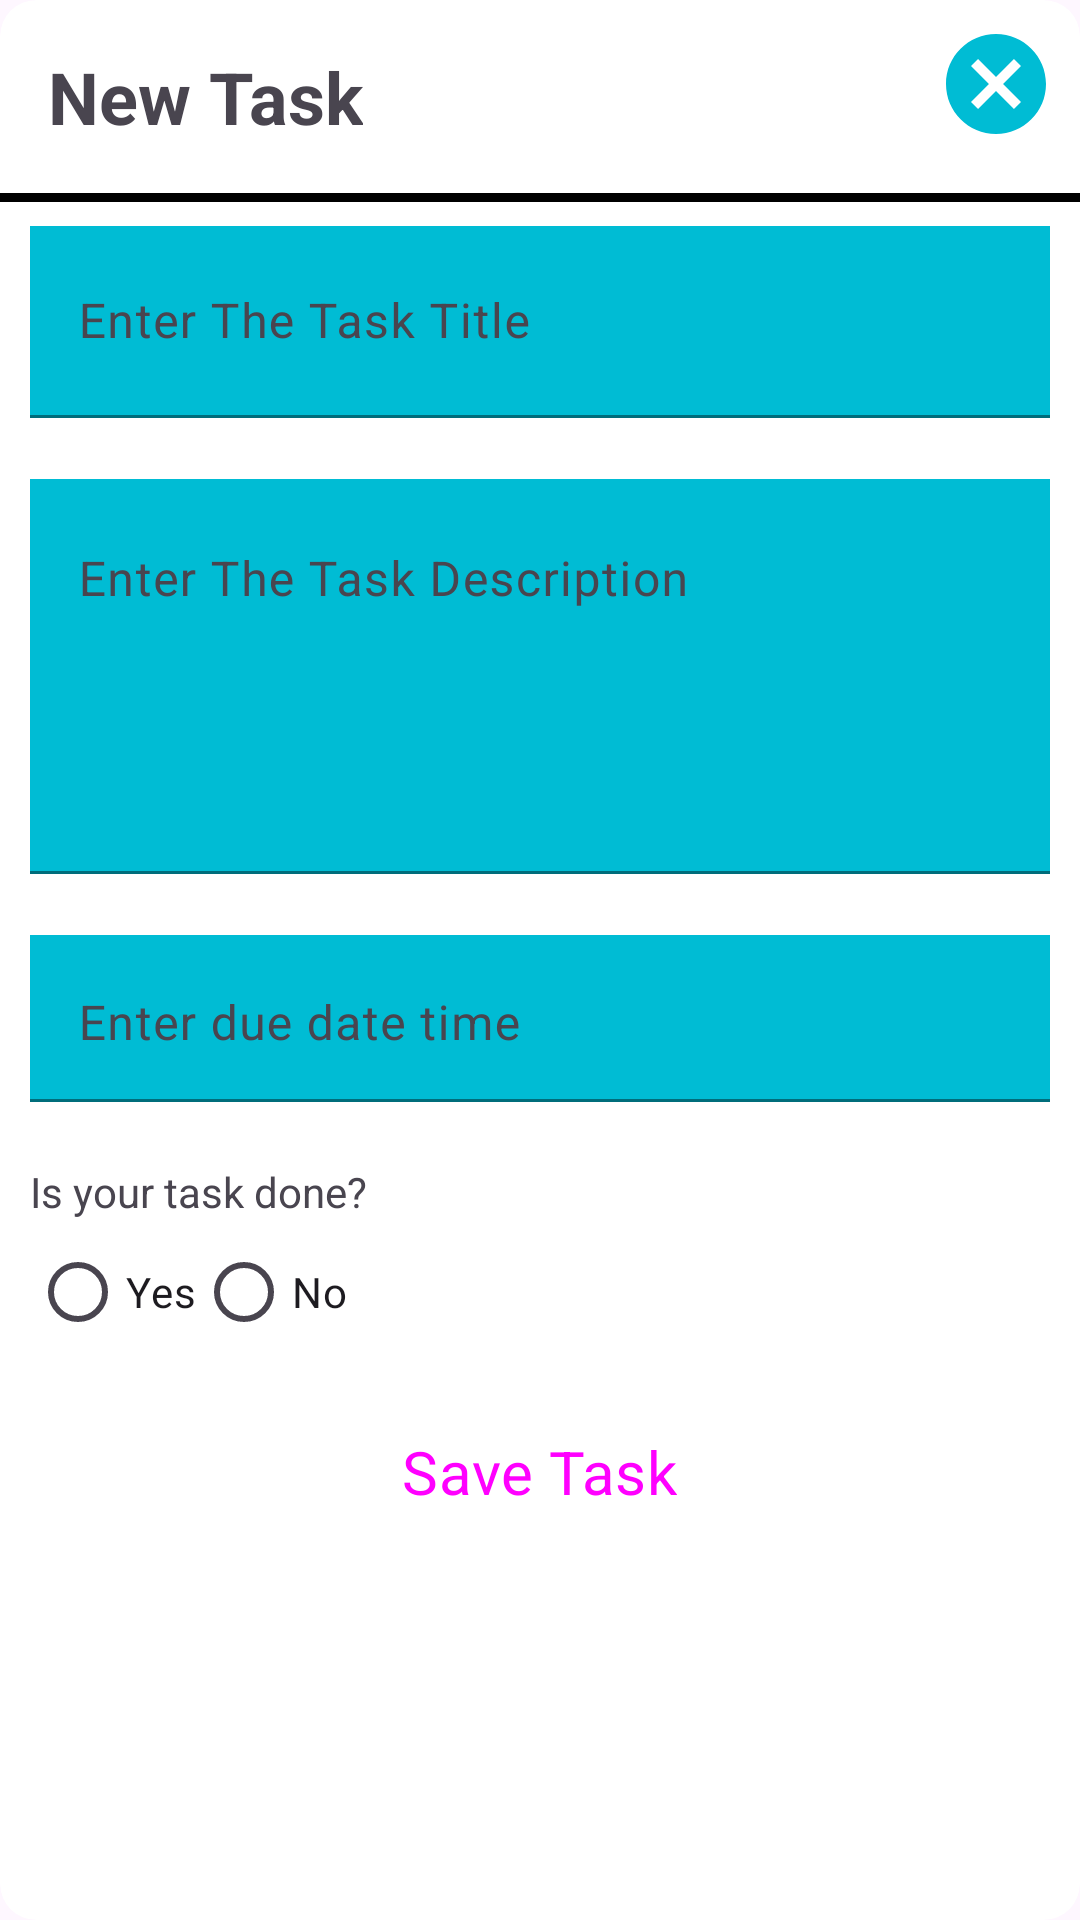

Here is an Android app screen rendered from its layout file. Give the layout XML and the strings, colors and styles it references.
<!-- AndroidManifest.xml: application theme Theme.TodoApp -->
<!-- res/layout/add_task_dialog.xml -->
<?xml version="1.0" encoding="utf-8"?>
<com.google.android.material.card.MaterialCardView xmlns:android="http://schemas.android.com/apk/res/android"
    xmlns:app="http://schemas.android.com/apk/res-auto"
    style="@style/CardViewStyle"
    android:layout_width="match_parent"
    android:layout_height="wrap_content"
    android:layout_marginHorizontal="10dp"
    app:cardBackgroundColor="@color/white">

    <RelativeLayout
        android:layout_width="match_parent"
        android:layout_height="wrap_content">

        <TextView
            android:id="@+id/titleTaskTxt"
            android:layout_width="wrap_content"
            android:layout_height="wrap_content"
            android:layout_margin="16dp"
            android:text="New Task"
            android:textSize="24sp"
            android:textStyle="bold" />

        <ImageView
            android:id="@+id/closeImg"
            android:layout_width="40dp"
            android:layout_height="40dp"
            android:layout_alignParentEnd="true"
            android:layout_marginStart="8dp"
            android:layout_marginTop="8dp"
            android:layout_marginEnd="8dp"
            android:layout_marginBottom="8dp"
            android:src="@drawable/ic_close" />

        <View
            android:id="@+id/viewHLine"
            android:layout_width="match_parent"
            android:layout_height="3dp"
            android:layout_below="@id/titleTaskTxt"
            android:background="@color/black" />

        <LinearLayout
            android:layout_width="match_parent"
            android:layout_height="wrap_content"
            android:layout_below="@id/viewHLine"
            android:layout_centerHorizontal="true"
            android:layout_marginHorizontal="10dp"
            android:layout_marginVertical="8dp"
            android:orientation="vertical">

            <com.google.android.material.textfield.TextInputLayout
                style="@style/Widget.App.TextInputLayout"
                android:id="@+id/edTaskTitleL"
                android:layout_width="match_parent"
                android:layout_height="wrap_content"
                android:hint="Enter The Task Title">

                <com.google.android.material.textfield.TextInputEditText
                    android:id="@+id/edTaskTitle"
                    android:layout_width="match_parent"
                    android:layout_height="?actionBarSize"
                    android:background="#00BCD4"
                    android:inputType="text" />

            </com.google.android.material.textfield.TextInputLayout>

            <com.google.android.material.textfield.TextInputLayout
                style="@style/Widget.App.TextInputLayout"
                android:id="@+id/edTaskDescL"
                android:layout_width="match_parent"
                android:layout_height="wrap_content"
                android:hint="Enter The Task Description">

                <com.google.android.material.textfield.TextInputEditText
                    android:id="@+id/edTaskDesc"
                    android:layout_width="match_parent"
                    android:layout_height="wrap_content"
                    android:background="#00BCD4"
                    android:gravity="top|start"
                    android:inputType="textMultiLine"
                    android:lines="5"
                    android:maxLines="5" />

            </com.google.android.material.textfield.TextInputLayout>

            <com.google.android.material.textfield.TextInputLayout
                style="@style/Widget.App.TextInputLayout"
                android:id="@+id/edTime"
                android:layout_width="match_parent"
                android:layout_height="wrap_content"
                android:hint="Enter due date time">

                <com.google.android.material.textfield.TextInputEditText
                    android:id="@+id/edDateTime"
                    android:layout_width="match_parent"
                    android:layout_height="wrap_content"
                    android:background="#00BCD4"
                    android:gravity="top|start"
                    android:inputType="date"
                    android:focusable="false"
                    android:lines="1"
                    android:maxLines="1" />

            </com.google.android.material.textfield.TextInputLayout>
            <LinearLayout
                android:layout_width="match_parent"
                android:layout_height="wrap_content"
                android:orientation="vertical">
                <TextView
                    android:layout_width="wrap_content"
                    android:layout_height="wrap_content"
                    android:text="Is your task done?"/>
                <RadioGroup
                    android:layout_width="match_parent"
                    android:layout_height="wrap_content"
                    android:orientation="horizontal">
                    <RadioButton android:id="@+id/radio_complated_yes"
                        android:layout_width="wrap_content"
                        android:layout_height="wrap_content"
                        android:text="Yes"/>
                    <RadioButton android:id="@+id/radio_complated_not"
                        android:layout_width="wrap_content"
                        android:layout_height="wrap_content"
                        android:text="No"/>
                </RadioGroup>
            </LinearLayout>
            <Button
                android:id="@+id/saveTaskBtn"
                android:layout_width="wrap_content"
                android:layout_height="?actionBarSize"
                android:layout_gravity="center"
                android:layout_marginTop="4dp"
                android:backgroundTint="#00BCD4"
                style="@style/Widget.App.Button.Fill"
                android:text="Save Task"
                android:textSize="20sp" />
        </LinearLayout>
    </RelativeLayout>
</com.google.android.material.card.MaterialCardView>
<!-- resources referenced by this layout -->
<resources>
  <color name="black">#FF000000</color>
  <color name="white">#FFFFFFFF</color>
  <!-- drawable ic_close (drawable) -->
  <vector xmlns:android="http://schemas.android.com/apk/res/android"
      android:width="24dp"
      android:height="24dp"
      android:viewportWidth="24"
      android:viewportHeight="24">
    <path
        android:pathData="M12,2C6.47,2 2,6.47 2,12s4.47,10 10,10 10,-4.47 10,-10S17.53,2 12,2zM17,15.59L15.59,17 12,13.41 8.41,17 7,15.59 10.59,12 7,8.41 8.41,7 12,10.59 15.59,7 17,8.41 13.41,12 17,15.59z"
        android:fillColor="#00BCD4"/>
  </vector>
  <style name="CardViewStyle" parent="Widget.Material3.CardView.Filled">
          <item name="shapeAppearanceOverlay">@style/CutShape</item>
      </style>
  <style name="Widget.App.Button.Fill" parent="Widget.Material3.Button">
          <item name="shapeAppearance">@style/CutShape</item>
      </style>
  <style name="Widget.App.TextInputLayout" parent="Widget.Material3.TextInputLayout.FilledBox">
          <item name="shapeAppearance">@style/CutShape</item>
          <item name="hintTextColor">@color/black</item>
          <item name="boxStrokeColor">@color/black</item>
          <item name="endIconMode">clear_text</item>
          <item name="errorIconDrawable">@null</item>
          <item name="errorEnabled">true</item>
          <item name="android:textColor">@color/black</item>
          <item name="android:textCursorDrawable">@color/black</item>
          <item name="startIconTint">@color/black</item>
      </style>
  <style name="Theme.TodoApp" parent="Base.Theme.TodoApp" />
  <style name="CutShape" parent="ShapeAppearance.Material3.MediumComponent">
          <item name="cornerFamily">rounded</item>
          <item name="cornerSize">12dp</item>
      </style>
  <style name="Base.Theme.TodoApp" parent="Theme.Material3.Light.NoActionBar">
          
          
  
          <item name="fontFamily">@font/ubuntu_mono_regular</item>
          <item name="android:statusBarColor">@color/black</item>
      </style>
</resources>
